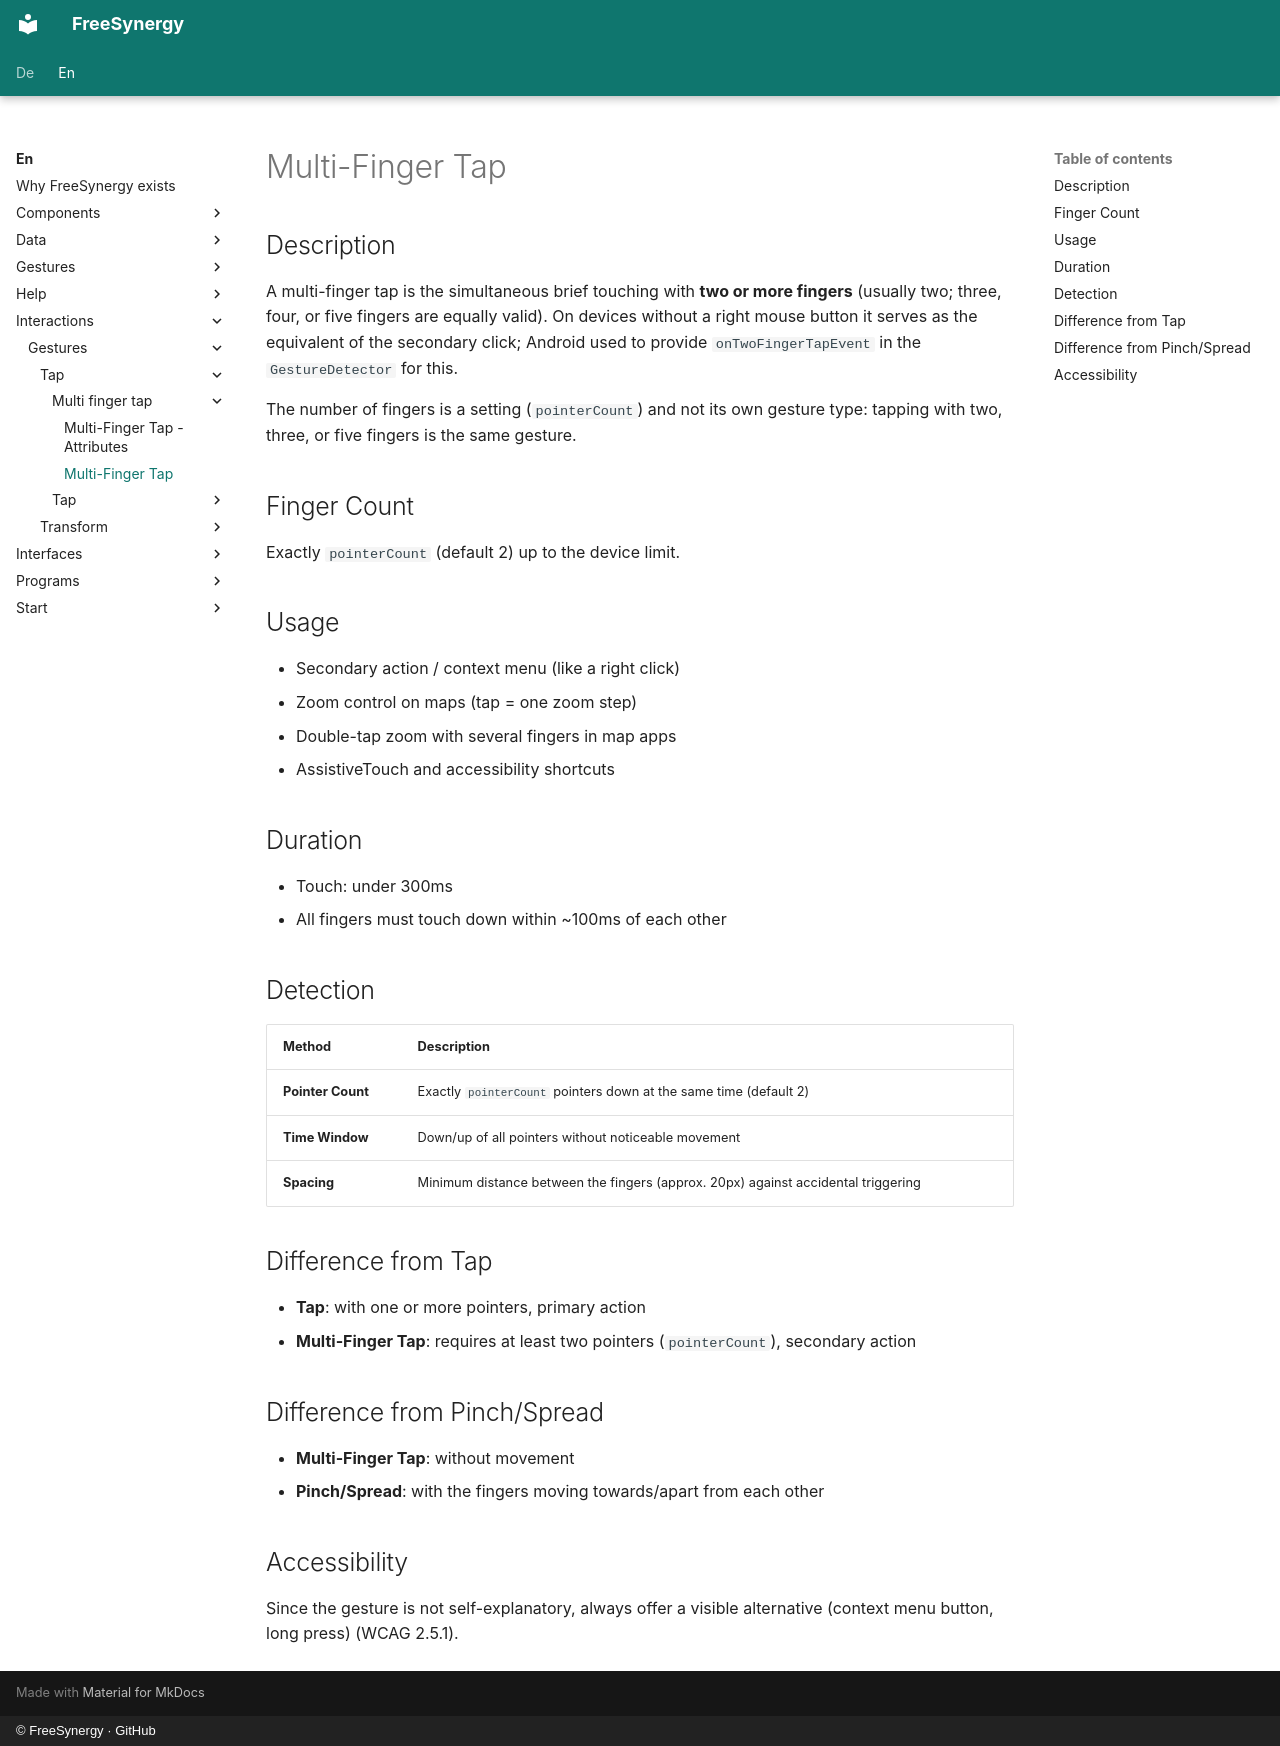

repository: FreeSynergy/fs-documentation · page: en/interactions/gestures/tap/multi-finger-tap/description/index.html · generator: mkdocs · copyright: © FreeSynergy · GitHub

# Multi-Finger Tap

## Description

A multi-finger tap is the simultaneous brief touching with **two or more
fingers** (usually two; three, four, or five fingers are equally valid). On
devices without a right mouse button it serves as the equivalent of the
secondary click; Android used to provide `onTwoFingerTapEvent` in the
`GestureDetector` for this.

The number of fingers is a setting (`pointerCount`) and not its own gesture
type: tapping with two, three, or five fingers is the same gesture.

## Finger Count

Exactly `pointerCount` (default 2) up to the device limit.

## Usage

- Secondary action / context menu (like a right click)
- Zoom control on maps (tap = one zoom step)
- Double-tap zoom with several fingers in map apps
- AssistiveTouch and accessibility shortcuts

## Duration

- Touch: under 300ms
- All fingers must touch down within ~100ms of each other

## Detection

| Method | Description |
|--------|-------------|
| **Pointer Count** | Exactly `pointerCount` pointers down at the same time (default 2) |
| **Time Window** | Down/up of all pointers without noticeable movement |
| **Spacing** | Minimum distance between the fingers (approx. 20px) against accidental triggering |

## Difference from Tap

- **Tap**: with one or more pointers, primary action
- **Multi-Finger Tap**: requires at least two pointers (`pointerCount`), secondary action

## Difference from Pinch/Spread

- **Multi-Finger Tap**: without movement
- **Pinch/Spread**: with the fingers moving towards/apart from each other

## Accessibility

Since the gesture is not self-explanatory, always offer a visible alternative
(context menu button, long press) (WCAG 2.5.1).
